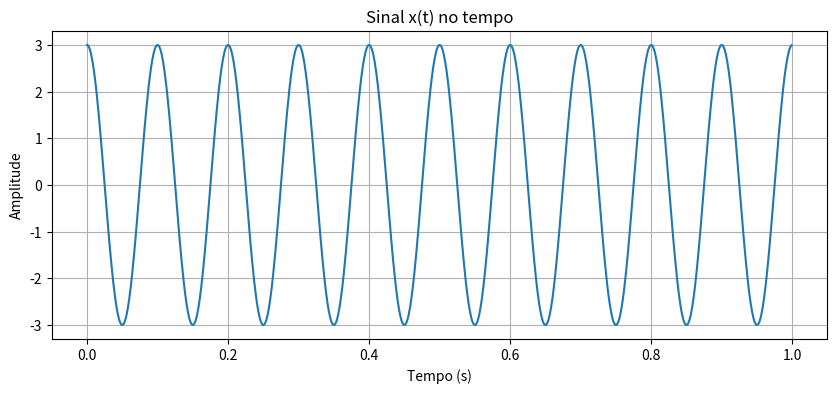
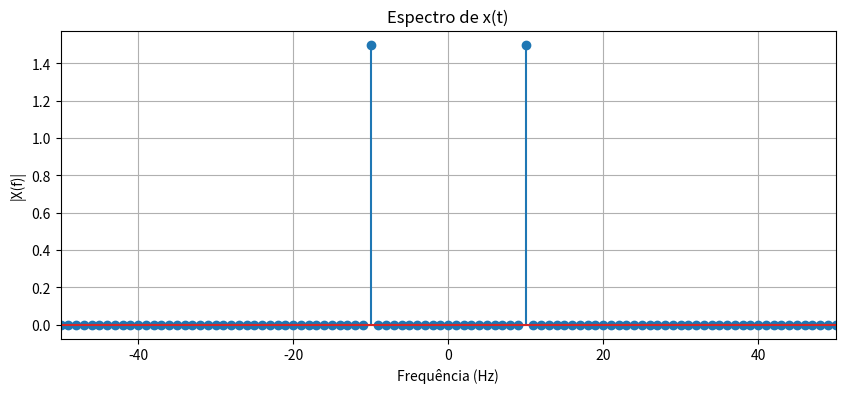
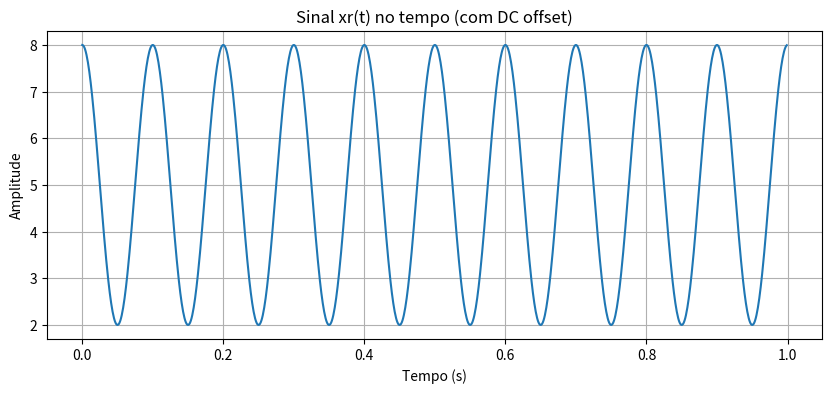
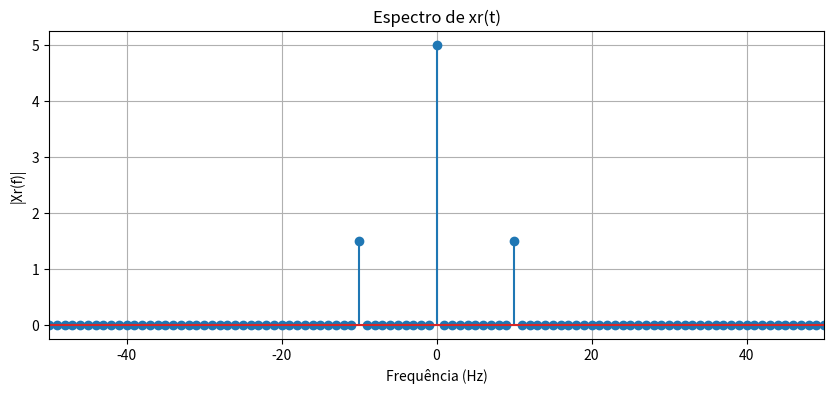
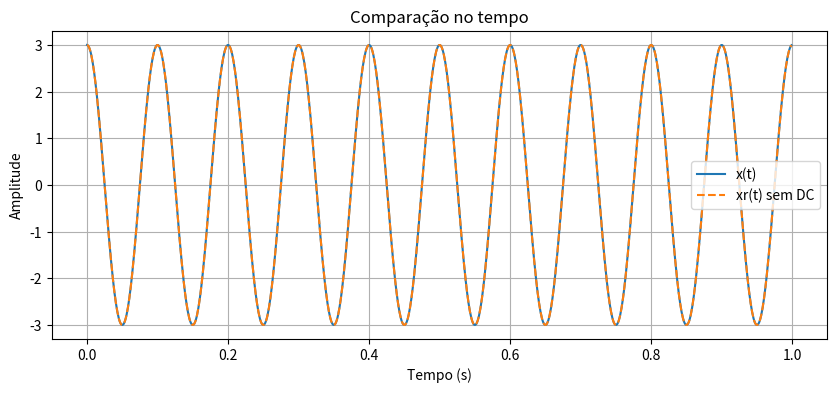
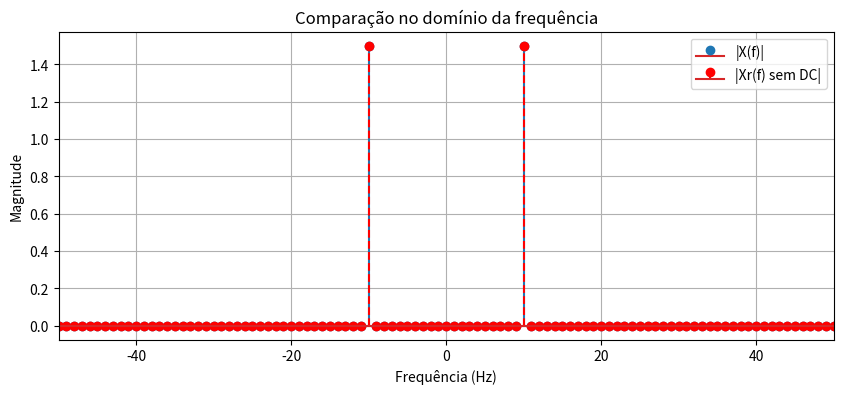
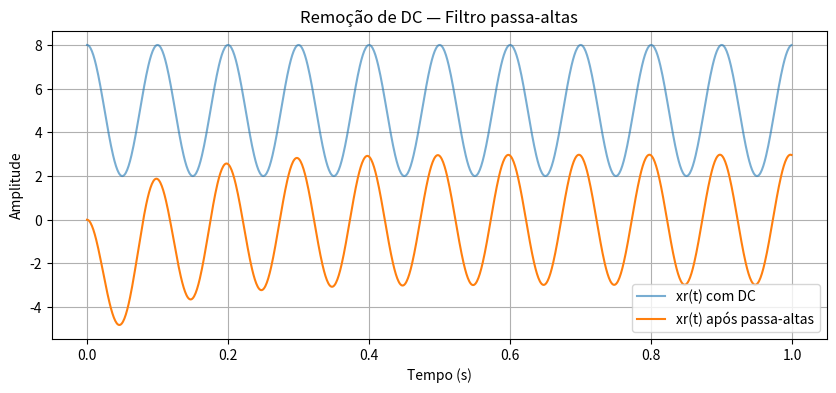
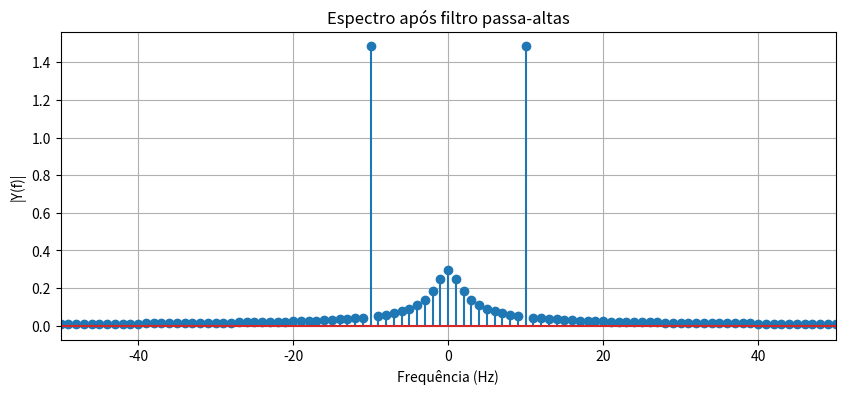
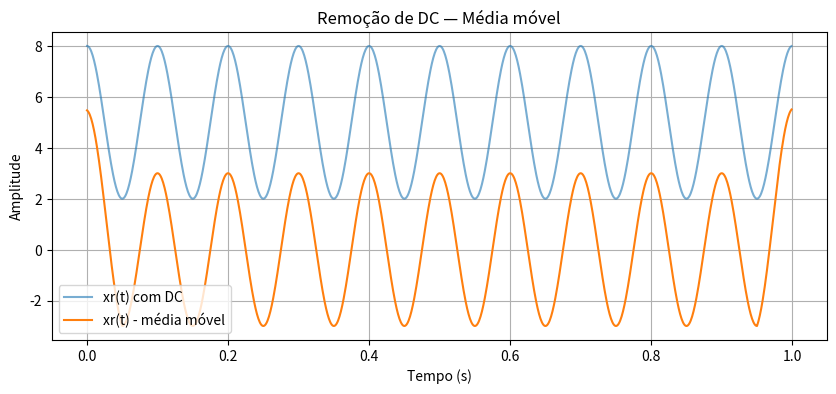
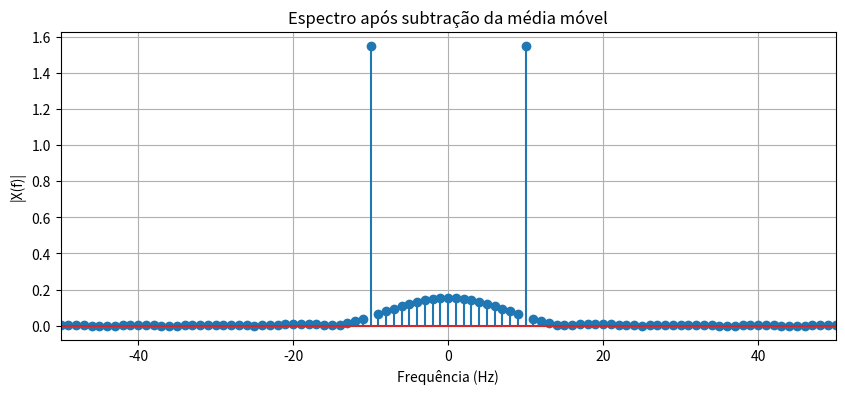

Write Python code to recreate these figures, in order.
import numpy as np
import matplotlib.pyplot as plt

fs = 1000          # frequência de amostragem (Hz)
T = 1              # duração do sinal (s)
t = np.arange(0, T, 1/fs)

# Sinais
x = 3 * np.cos(2 * np.pi * 10 * t)
xr = x + 5

N = len(x)
freqs = np.fft.fftfreq(N, 1/fs)

# ============================================================
# (a) Sinal x(t) no tempo e na frequência
# ============================================================

# --- x(t) no tempo ---
plt.figure(figsize=(10,4))
plt.plot(t, x)
plt.title("Sinal x(t) no tempo")
plt.xlabel("Tempo (s)")
plt.ylabel("Amplitude")
plt.grid()
plt.show()

# --- x(t) na frequência ---
X = np.fft.fft(x)
X_mag = np.abs(X) / N

plt.figure(figsize=(10,4))
plt.stem(freqs, X_mag)
plt.xlim(-50, 50)
plt.title("Espectro de x(t)")
plt.xlabel("Frequência (Hz)")
plt.ylabel("|X(f)|")
plt.grid()
plt.show()

# ========================= FIM DO ITEM (a) ===================


# ============================================================
# (b) Sinal xr(t) no tempo e na frequência
# ============================================================

# --- xr(t) no tempo ---
plt.figure(figsize=(10,4))
plt.plot(t, xr)
plt.title("Sinal xr(t) no tempo (com DC offset)")
plt.xlabel("Tempo (s)")
plt.ylabel("Amplitude")
plt.grid()
plt.show()

# --- xr(t) na frequência ---
Xr = np.fft.fft(xr)
Xr_mag = np.abs(Xr) / N

plt.figure(figsize=(10,4))
plt.stem(freqs, Xr_mag)
plt.xlim(-50, 50)
plt.title("Espectro de xr(t)")
plt.xlabel("Frequência (Hz)")
plt.ylabel("|Xr(f)|")
plt.grid()
plt.show()

# ========================= FIM DO ITEM (b) ===================


# ============================================================
# (c) Remoção do DC offset e comparação
# ============================================================

# --- Remoção do DC pela subtração da média ---
media_xr = np.sum(xr) / len(xr)
xr_sem_dc = xr - media_xr

# --- Comparação no tempo ---
plt.figure(figsize=(10,4))
plt.plot(t, x, label="x(t)")
plt.plot(t, xr_sem_dc, '--', label="xr(t) sem DC")
plt.title("Comparação no tempo")
plt.xlabel("Tempo (s)")
plt.ylabel("Amplitude")
plt.legend()
plt.grid()
plt.show()

# --- Comparação na frequência ---
Xr_sem_dc = np.fft.fft(xr_sem_dc)
Xr_sem_dc_mag = np.abs(Xr_sem_dc) / N

plt.figure(figsize=(10,4))
plt.stem(freqs, X_mag, label="|X(f)|")
plt.stem(freqs, Xr_sem_dc_mag, linefmt='r--', markerfmt='ro',
         label="|Xr(f) sem DC|")
plt.xlim(-50, 50)
plt.title("Comparação no domínio da frequência")
plt.xlabel("Frequência (Hz)")
plt.ylabel("Magnitude")
plt.legend()
plt.grid()
plt.show()

# ============================================================
# Outras maneiras de remover o DC offset
# ============================================================

#  Metodo 1: Filtro passa-alta simples ##
alpha = 0.99
y = np.zeros_like(xr)

for n in range(1, len(xr)):
    y[n] = xr[n] - xr[n-1] + alpha * y[n-1]

plt.figure(figsize=(10,4))
plt.plot(t, xr, label="xr(t) com DC", alpha=0.6)
plt.plot(t, y, label="xr(t) após passa-altas")
plt.title("Remoção de DC — Filtro passa-altas")
plt.xlabel("Tempo (s)")
plt.ylabel("Amplitude")
plt.legend()
plt.grid()
plt.show()

Y = np.fft.fft(y)
Y_mag = np.abs(Y) / N

plt.figure(figsize=(10,4))
plt.stem(freqs, Y_mag)
plt.xlim(-50, 50)
plt.title("Espectro após filtro passa-altas")
plt.xlabel("Frequência (Hz)")
plt.ylabel("|Y(f)|")
plt.grid()
plt.show()

# --- Metodo 2: Subtração da média móvel ---
janela = 100
media_movel = np.convolve(xr, np.ones(janela)/janela, mode='same')
xr_filtro = xr - media_movel

plt.figure(figsize=(10,4))
plt.plot(t, xr, label="xr(t) com DC", alpha=0.6)
plt.plot(t, xr_filtro, label="xr(t) - média móvel")
plt.title("Remoção de DC — Média móvel")
plt.xlabel("Tempo (s)")
plt.ylabel("Amplitude")
plt.legend()
plt.grid()
plt.show()

Xf = np.fft.fft(xr_filtro)
Xf_mag = np.abs(Xf) / N

plt.figure(figsize=(10,4))
plt.stem(freqs, Xf_mag)
plt.xlim(-50, 50)
plt.title("Espectro após subtração da média móvel")
plt.xlabel("Frequência (Hz)")
plt.ylabel("|X(f)|")
plt.grid()
plt.show()


